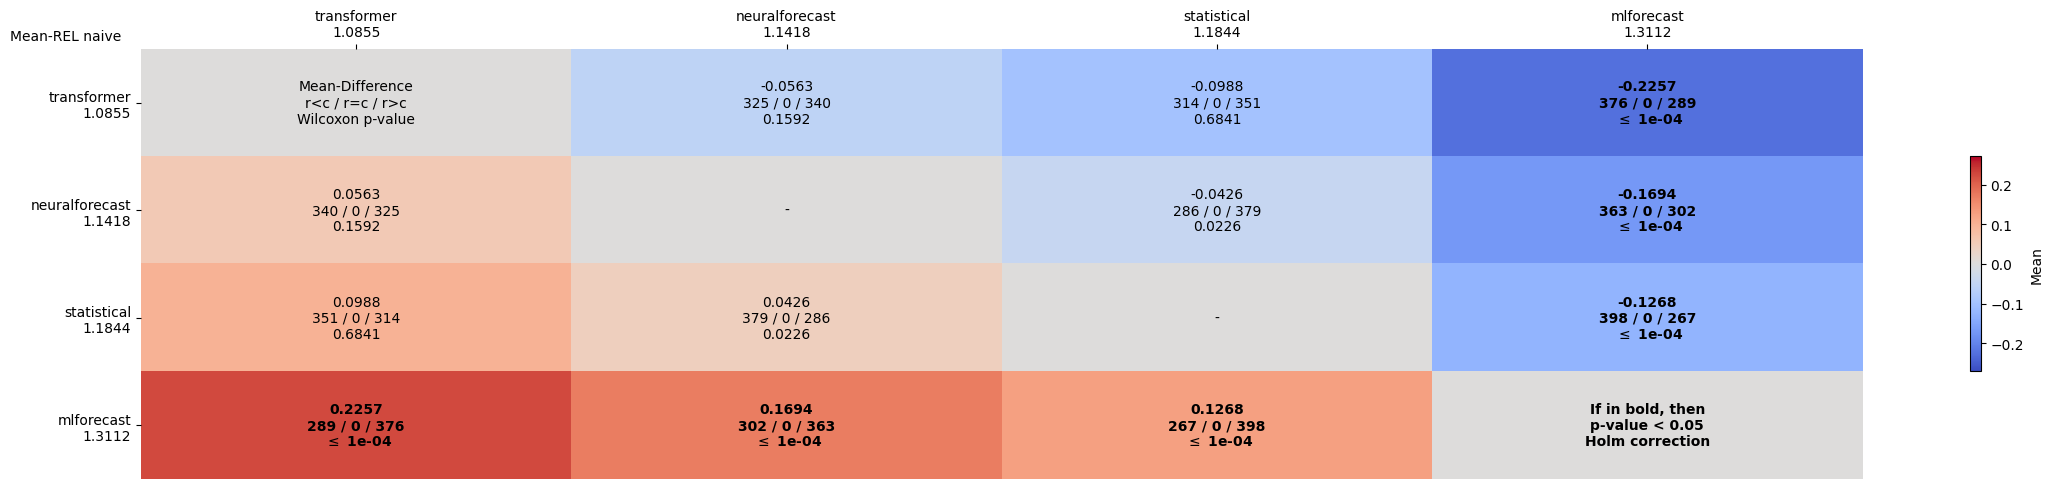

Source data for this figure (header and first rows):
comparates, transformer, neuralforecast, statistical, mlforecast
transformer, Mean-Difference?r<c / r=c / r>c?Wilcoxon…, -0.0563?325 / 0 / 340?0.1592, -0.0988?314 / 0 / 351?0.6841, -0.2257?376 / 0 / 289? $\leq$ 1e-04
neuralforecast, 0.0563?340 / 0 / 325?0.1592, -, -0.0426?286 / 0 / 379?0.0226, -0.1694?363 / 0 / 302? $\leq$ 1e-04
statistical, 0.0988?351 / 0 / 314?0.6841, 0.0426?379 / 0 / 286?0.0226, -, -0.1268?398 / 0 / 267? $\leq$ 1e-04
mlforecast, 0.2257?289 / 0 / 376? $\leq$ 1e-04, 0.1694?302 / 0 / 363? $\leq$ 1e-04, 0.1268?267 / 0 / 398? $\leq$ 1e-04, If in bold, then?p-value < 0.05?Holm cor…
